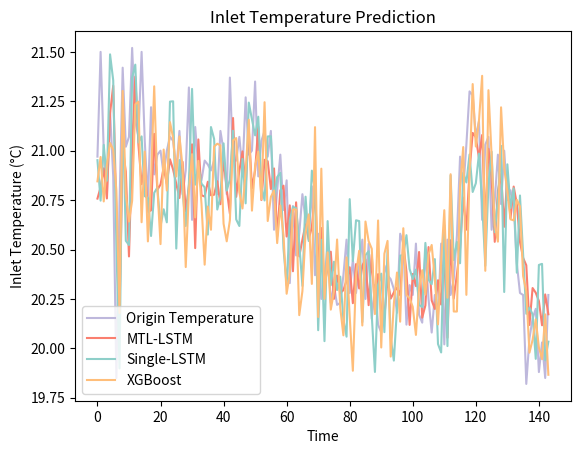

The script that saved this image:
import numpy as np
import matplotlib.pyplot as plt
import random

def adjust_elements(lst):
    adjusted_lst = [x + random.uniform(-0.35, 0.35) for x in lst]
    return adjusted_lst

origin = [20.97,21.5,21.0,20.78,21.2,20.87,19.85,20.73,21.42,21.02,21.07,21.52,21.15,21.07,21.5,21.05,20.75,21.22,20.88,20.98,21.0,20.88,21.0,21.07,21.05,20.9,21.1,20.78,20.9,21.32,20.65,21.12,20.92,20.85,20.95,20.93,20.9,20.95,20.78,21.1,21.0,20.78,21.37,20.95,20.95,21.07,20.9,21.27,20.98,21.0,21.35,20.87,21.05,21.1,20.97,21.1,20.6,20.8,20.98,20.7,20.85,20.33,20.72,20.47,20.58,20.78,20.65,20.57,20.82,20.37,20.58,20.25,20.33,20.53,20.23,20.32,20.22,20.23,20.37,20.55,20.28,20.45,20.28,20.42,20.55,20.25,20.53,20.15,20.32,20.12,20.08,20.42,20.37,20.35,20.3,20.18,20.58,20.53,20.12,20.32,20.27,20.53,20.17,20.13,20.5,20.25,20.08,20.27,20.17,20.53,20.02,20.55,20.27,20.35,20.57,20.97,20.8,21.03,21.3,21.28,21.07,21.15,20.65,21.03,21.07,20.6,20.75,20.98,20.73,21.0,20.75,20.8,20.72,20.43,20.28,20.27,19.82,20.05,20.15,20.2,19.88,20.03,19.85,20.27]
print(len(origin))

pred1 = [20.757679,20.814856,20.910746,20.758163,21.189205,21.329182,20.682882,20.180254,21.0177,20.89331,20.465012,21.02388,21.374199,21.030346,20.830427,20.929674,20.690666,20.698055,21.084969,20.801897,20.828983,20.91321,20.833189,20.956581,20.904423,20.831348,20.76087,20.943714,20.691725,20.818777,21.032309,20.507105,21.057,20.774557,20.768042,20.843058,20.77424,20.777246,20.845415,20.729164,20.962456,20.803143,20.681463,21.165464,20.766405,20.89824,20.996393,20.816286,21.10839,20.809034,20.899805,21.121046,20.750341,20.954023,20.946497,20.806112,20.910204,20.567375,20.798952,20.823109,20.56575,20.723425,20.390007,20.738853,20.465147,20.549828,20.627417,20.55125,20.613323,20.791834,20.421318,20.608614,20.317839,20.409393,20.488985,20.250242,20.367853,20.280218,20.294218,20.343159,20.410175,20.228403,20.426281,20.303028,20.418102,20.450407,20.218464,20.474098,20.1953,20.37561,20.179428,20.157192,20.352476,20.251472,20.282768,20.307718,20.268246,20.530357,20.386549,20.118662,20.376284,20.314692,20.487597,20.155418,20.21711,20.512405,20.242655,20.199224,20.344524,20.221615,20.467993,20.053633,20.5471,20.252398,20.373705,20.50864,20.763092,20.600384,20.895983,21.089928,21.068193,20.962225,21.079424,20.631756,21.00974,20.86324,20.538958,20.796877,20.881998,20.615007,20.877363,20.65827,20.818468,20.731247,20.538965,20.457163,20.420364,20.118166,20.305128,20.28134,20.239172,20.116621,20.272774,20.17251]
print(len(pred1))

pred2 = adjust_elements(pred1)
pred3 = adjust_elements(pred1)

plt.plot(origin, color='#BEB8DC', label='Origin Temperature')
plt.plot(pred1, color='#FA7F6F', label='MTL-LSTM')
plt.plot(pred2, color='#8ECFC9', label='Single-LSTM')
plt.plot(pred3, color='#FFBE7A', label='XGBoost')

plt.title('Inlet Temperature Prediction')
plt.xlabel('Time')
plt.ylabel('Inlet Temperature (°C)')
plt.legend()
plt.show()















